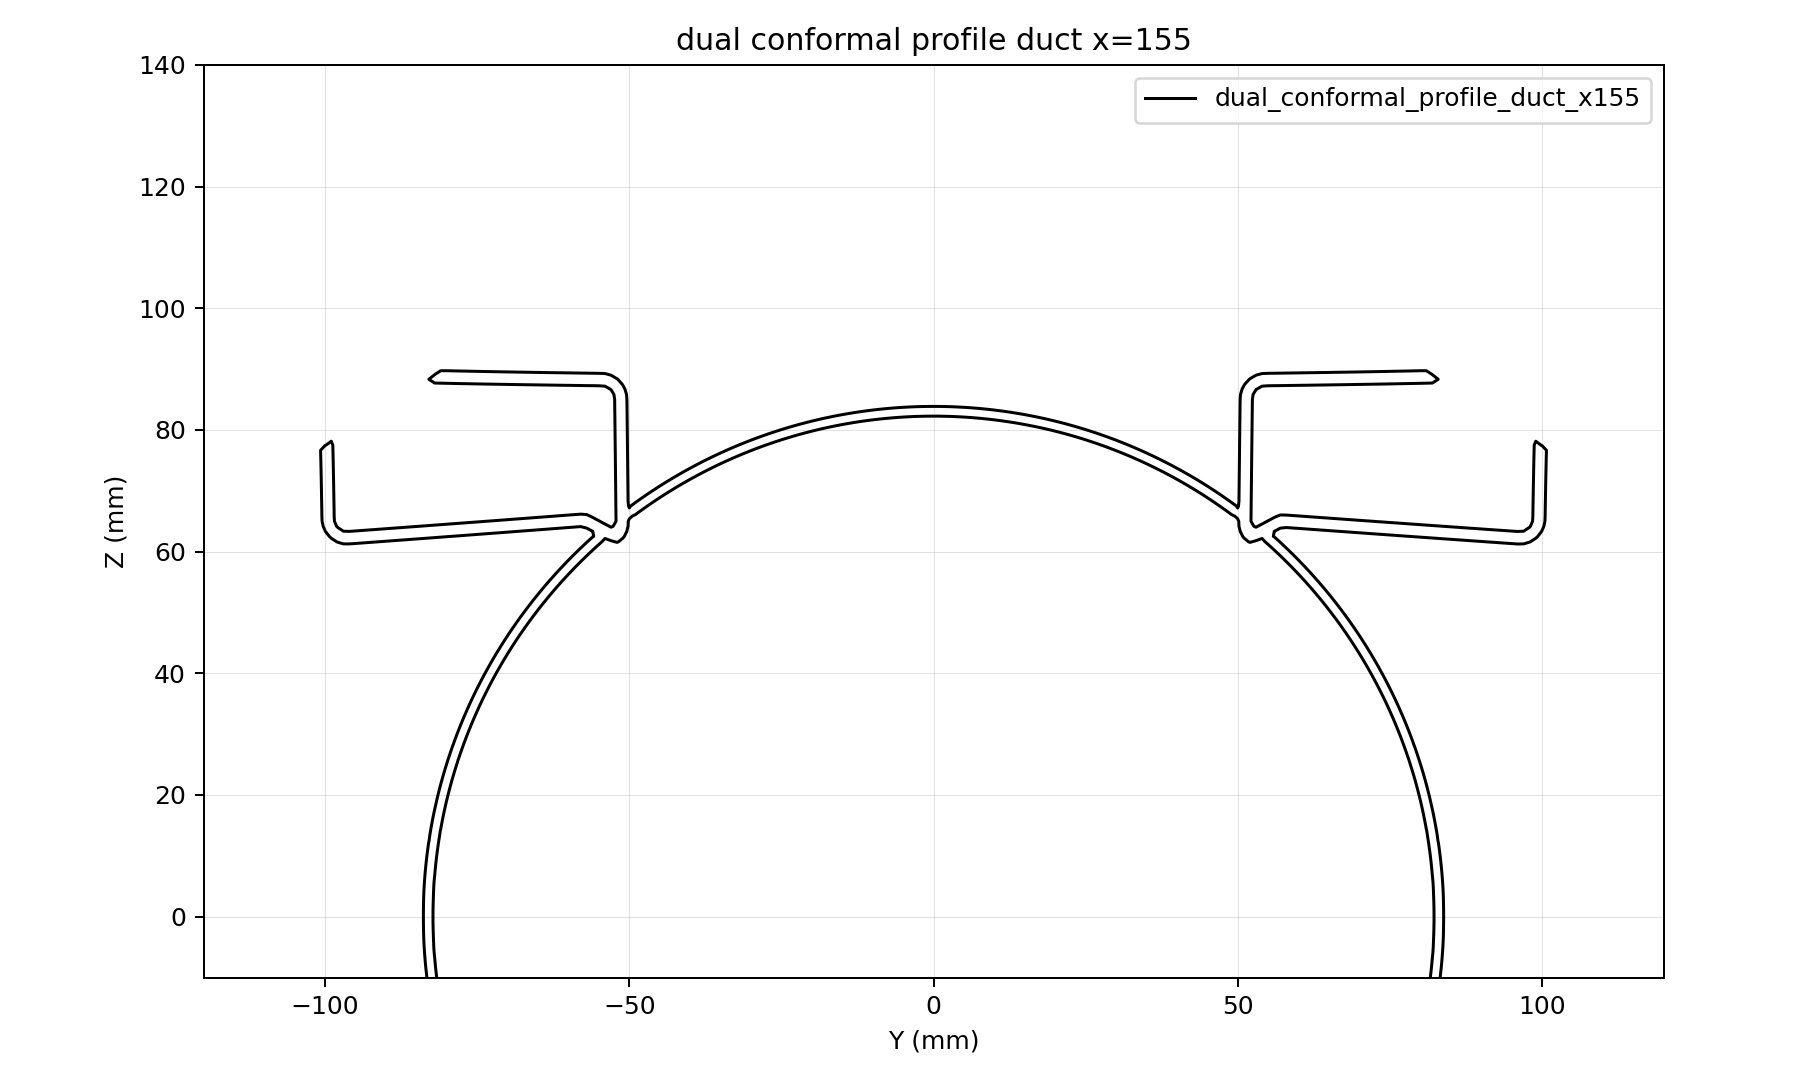

Values plotted in this chart, from the file beside it:
y, z, d
-120, -10, 36.54
-119, -10, 35.54
-118, -10, 34.55
-117, -10, 33.55
-116, -10, 32.55
-115, -10, 31.56
-114, -10, 30.56
-113, -10, 29.56
-112, -10, 28.57
-111, -10, 27.57
-110, -10, 26.58
-109, -10, 25.58
-108, -10, 24.58
-107, -10, 23.59
-106, -10, 22.59
-105, -10, 21.6
-104, -10, 20.6
-103, -10, 19.61
-102, -10, 18.61
-101, -10, 17.62
-100, -10, 16.62
-99, -10, 15.63
-98, -10, 14.63
-97, -10, 13.64
-96, -10, 12.64
-95, -10, 11.65
-94, -10, 10.65
-93, -10, 9.658
-92, -10, 8.664
-91, -10, 7.67
-90, -10, 6.676
-89, -10, 5.682
-88, -10, 4.688
-87, -10, 3.695
-86, -10, 2.702
-85, -10, 1.708
-84, -10, 0.7152
-83, -10, -0.2777
-82, -10, -0.3296
-81, -10, 0.663
-80, -10, 1.655
-79, -10, 2.648
-78, -10, 3.64
-77, -10, 4.631
-76, -10, 5.623
-75, -10, 6.614
-74, -10, 7.605
-73, -10, 8.596
-72, -10, 9.587
-71, -10, 10.58
-70, -10, 11.57
-69, -10, 12.56
-68, -10, 13.55
-67, -10, 14.54
-66, -10, 15.52
-65, -10, 16.51
-64, -10, 17.5
-63, -10, 18.49
-62, -10, 19.48
-61, -10, 20.46
... 43,561 more rows
